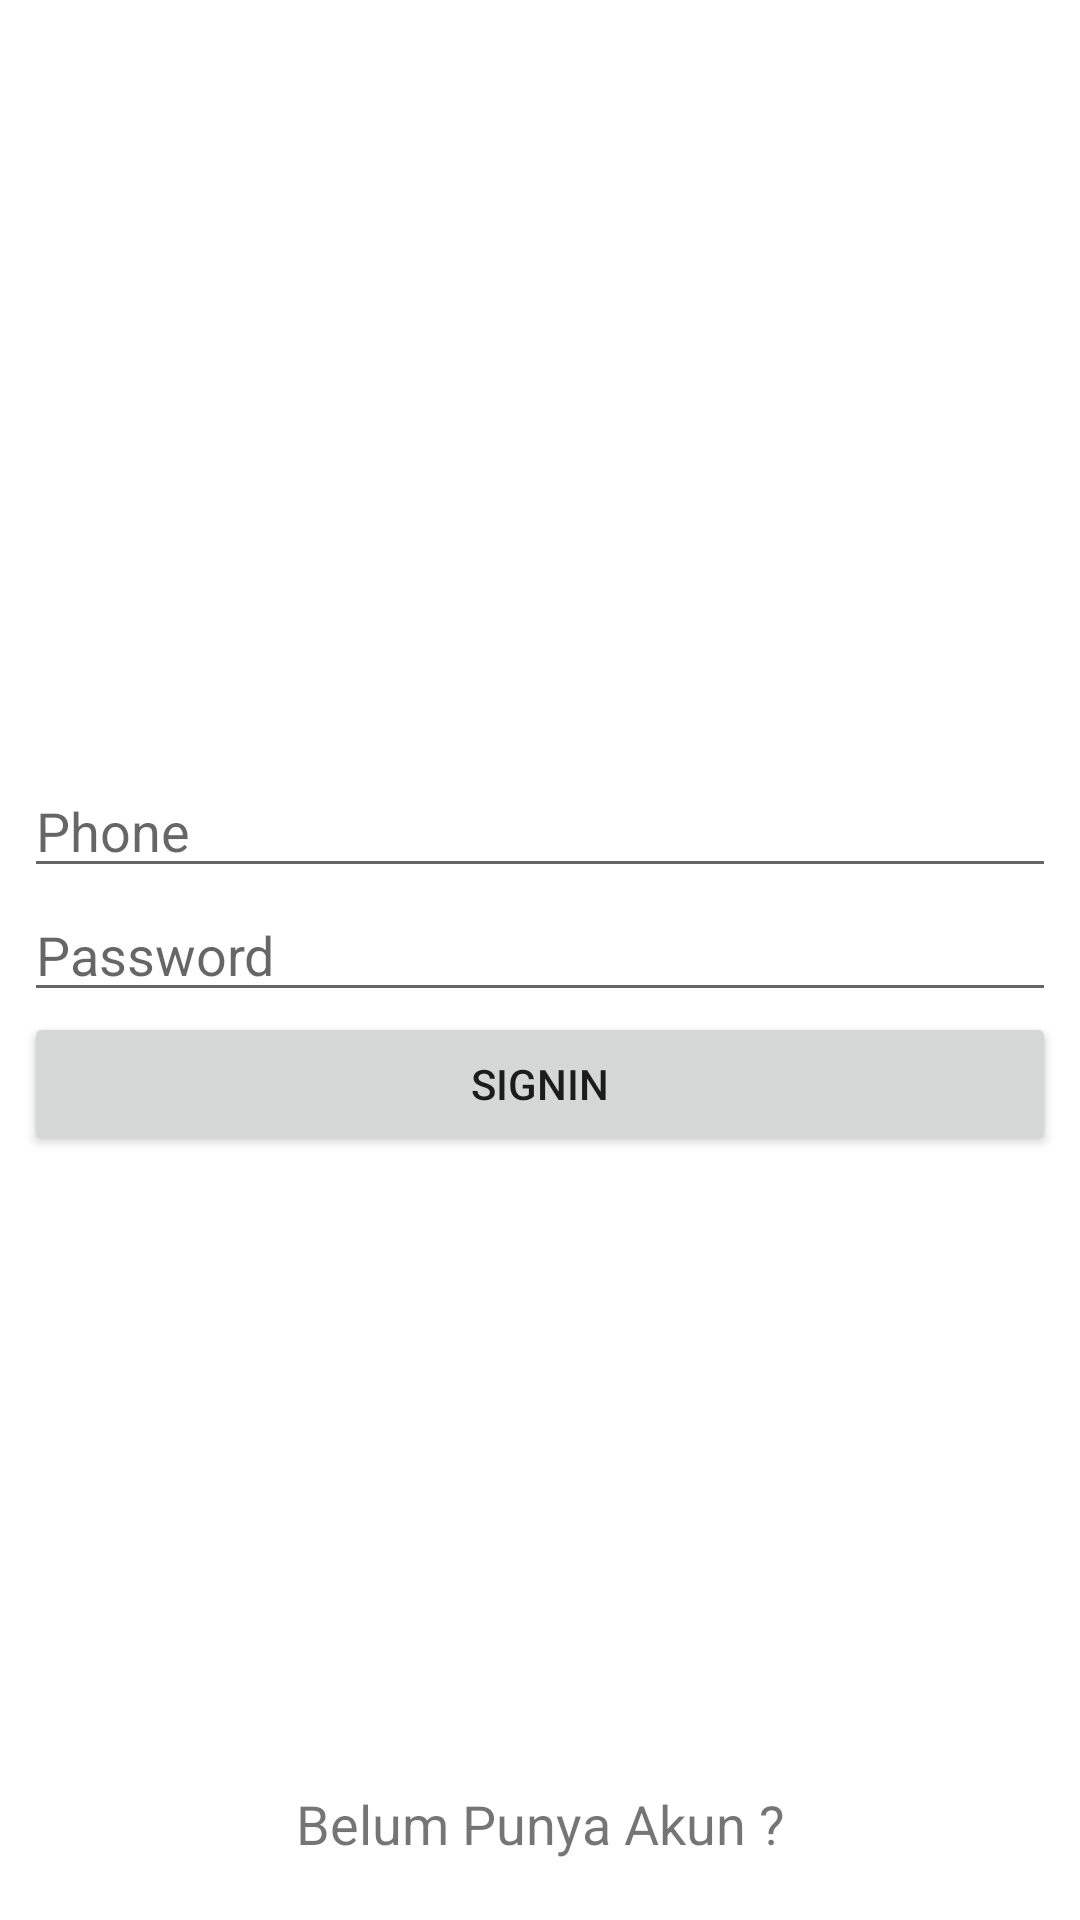

Here is an Android app screen rendered from its layout file. Give the layout XML and the strings, colors and styles it references.
<!-- AndroidManifest.xml: application theme AppTheme -->
<!-- res/layout/activity_signin.xml -->
<?xml version="1.0" encoding="utf-8"?>
<RelativeLayout xmlns:android="http://schemas.android.com/apk/res/android"
    xmlns:app="http://schemas.android.com/apk/res-auto"
    xmlns:tools="http://schemas.android.com/tools"
    android:layout_width="match_parent"
    android:layout_height="match_parent"
    android:background="@color/colorBackgroundMain"
    tools:context="id.eightstudio.www.orderfoods.Signin">

    <LinearLayout
        android:layout_margin="8dp"
        android:layout_width="match_parent"
        android:layout_height="wrap_content"
        android:layout_centerInParent="true"
        android:orientation="vertical"
        >

        <EditText
            android:id="@+id/edtPhone"
            android:layout_width="match_parent"
            android:layout_height="wrap_content"
            android:hint="Phone"
            />

        <EditText
            android:id="@+id/edtPassword"
            android:layout_width="match_parent"
            android:layout_height="wrap_content"
            android:inputType="textPassword"
            android:hint="Password"
            />

        <Button
            android:id="@+id/btnSignIn"
            android:layout_width="match_parent"
            android:layout_height="wrap_content"
            android:text="SignIn"
            />

    </LinearLayout>

    <LinearLayout
        android:layout_width="match_parent"
        android:layout_height="wrap_content"
        android:layout_alignParentBottom="true"
        android:padding="20dp"
        >

        <TextView
            android:layout_width="match_parent"
            android:layout_height="wrap_content"
            android:text="Belum Punya Akun ?"
            android:gravity="center"
            android:textSize="18sp"
            android:onClick="belumPunyaAkun"
            />

    </LinearLayout>

</RelativeLayout>
<!-- resources referenced by this layout -->
<resources>
  <color name="colorBackgroundMain">#fff</color>
  <style name="AppTheme" parent="Theme.AppCompat.Light.NoActionBar">
          
          <item name="colorPrimary">@color/colorPrimary</item>
          <item name="colorPrimaryDark">@color/colorPrimaryDark</item>
          <item name="colorAccent">@color/colorAccent</item>
      </style>
  <color name="colorPrimary">#0097A7</color>
  <color name="colorPrimaryDark">#0097A7</color>
  <color name="colorAccent">#048493</color>
</resources>
